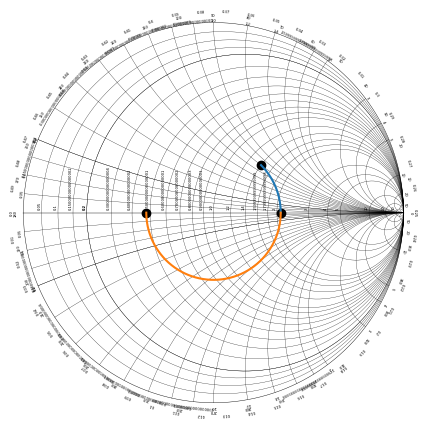

The script that saved this image: (Note: this script raises an exception after producing the figure.)
import numpy as np
import matplotlib.pyplot as plt

def cart2pol(x, y):
    theta = np.arctan2(y, x)
    rho = np.hypot(x, y)
    return theta, rho

def pol2cart(theta, rho):
    x = rho * np.cos(theta)
    y = rho * np.sin(theta)
    return x, y
def add_radius(x, y, r ):
    ang, mod =  cart2pol(x, y)
    return pol2cart( ang, mod + r)

def adjustFigAspect(fig,aspect=1):
    '''
    Adjust the subplot parameters so that the figure has the correct
    aspect ratio.
    '''
    xsize,ysize = fig.get_size_inches()
    minsize = min(xsize,ysize)
    xlim = .4*minsize/xsize
    ylim = .4*minsize/ysize
    if aspect < 1:
        xlim *= aspect
    else:
        ylim /= aspect
    fig.subplots_adjust(left=.5-xlim,
                        right=.5+xlim,
                        bottom=.5-ylim,
                        top=.5+ylim)

def colision(r0, r1, p1x, p1y, p2x, p2y):
    d=np.linalg.norm([p1x-p2x , p1y-p2y] )
    a=(r0*r0 - r1*r1 + d*d)/(2*d)
    h = np.sqrt(r0*r0 - a*a)
    p3x = p1x + a*(p2x - p1x)/(d)
    p3y = p1y + a*(p2y - p1y)/d
    p4x = p3x - h*(p2y - p1y)/d
    p4y = p3y + h*(p2x - p1x)/d
    return p4x, p4y

def colisionM(r0, r1, p1x, p1y, p2x, p2y):
    d=np.linalg.norm([p1x-p2x , p1y-p2y] )
    a=(r0*r0 - r1*r1 + d*d)/(2*d)
    h = np.sqrt(r0*r0 - a*a)
    p3x = p1x + a*(p2x - p1x)/(d)
    p3y = p1y + a*(p2y - p1y)/d
    p4x = p3x + h*(p2y - p1y)/d
    p4y = p3y - h*(p2x - p1x)/d
    return p4x, p4y

def line(i):
        x = 1 + (1/i) * np.cos(np.arange(0 , 2*np.pi , 0.0001))
        y =  (1/(i))+(1/(i)) * np.sin(np.arange(0 , 2*np.pi , 0.0001))
        x_t , y_t = colision(1, 1/i, 0, 0, 1, 1/i)
        x_f = x[x < 1]
        y_f = y[x < 1]
        y_f = y_f[x_f > -1]
        x_f = x_f[x_f > -1]
        x_f = x_f[y_f < y_t ]
        y_f = y_f[y_f < y_t ]
        ax.plot(x_f, y_f , 'k', linewidth = 0.2)
        x_text , y_text = add_radius(x_t, y_t, 0.01)
        ax.text( x_text,
                y_text,
                str(i),
                verticalalignment='center',
                horizontalalignment='center',
                rotation=np.angle(x_t + y_t*1j, deg=True) - 90 ,
                fontsize=3)
        ##ax.plot(x_text, y_text, 'ko')

def line2(i):
    x = 1 + (1/(-1*i)) * np.cos(np.arange( -np.pi , np.pi,  0.0001))
    y =  (1/(i*-1))+(1/(i*-1)) * np.sin(np.arange(-np.pi , np.pi,  0.0001))
    x_t , y_t = colisionM(1, 1/i, 0, 0, 1, -1/i)
    x_f = x[x < 1]
    y_f = y[x < 1]
    y_f = y_f[x_f > -1]
    x_f = x_f[x_f > -1]
    x_f = x_f[y_f > y_t ]
    y_f = y_f[y_f > y_t ]
    x_text , y_text = add_radius(x_t, y_t, 0.02)
    ax.text( x_text,
            y_text,
            str(i),
            verticalalignment='center',
            horizontalalignment='center',
            rotation=np.angle(x_t + y_t*1j, deg=True) - 90 ,
            fontsize=3)

    #ax.plot(x_t, y_t, 'ko')



    ax.plot( x_f[20:] ,y_f[20:] , 'k', linewidth = 0.2)

def paint_line(i, ax):

        x = i/(1+i) + (1/(1+i)) * np.cos(np.arange(0 , 2*np.pi , 0.001))
        y = (1/(1+i)) * np.sin(np.arange(0 , 2*np.pi , 0.001))


        ax.plot(x, y, 'k', linewidth = 0.2)

        ax.text( 1-2*(1/(1+i)),
                0.02,
                str(i),
                verticalalignment='bottom',
                horizontalalignment='right',
                rotation=90,
                fontsize=3)
        line(i)
        line2(i)

def paint_text_degrees():
    positions = np.arange(0, np.pi*2, 2*np.pi / 36)
    for i, ang in enumerate(positions):
        x_t , y_t = pol2cart(ang, 1.04)
        ax.text( x_t,
                y_t,
                str(i*10),
                verticalalignment='center',
                horizontalalignment='center',
                rotation=np.angle(x_t + y_t*1j, deg=True) - 90 ,
                fontsize=3)

def paint_text_wavelength():
    positions = np.arange(np.pi, 3*np.pi, 2*np.pi / 50)
    for i, ang in enumerate(positions):
        x_t , y_t = pol2cart(ang, 1.06)
        ax.text( x_t,
                y_t,
                str(i/100),
                verticalalignment='center',
                horizontalalignment='center',
                rotation=np.angle(x_t + y_t*1j, deg=True) - 90 ,
                fontsize=3)

def imp2point(v1, v2):
    reax = v1/(1+v1)
    reay = 0
    rear = (1/(1+v1))
    imgx = 1
    imgy =  1/v2
    imgr = 1/v2
    return colision(rear, imgr, reax, reay, imgx, imgy)

def move_wl(x, y , wl):
    ax_ang, modulos = cart2pol(x, y)
    ax_ang += 4*np.pi*wl
    return pol2cart(ax_ang, modulos)

x_1= np.cos(np.arange(0 , 2*np.pi , 0.001))
y_1 = np.sin(np.arange(0, 2*np.pi, 0.001) )
fig = plt.figure()
adjustFigAspect(fig,aspect=1)
ax = fig.add_subplot(111)
ax.set_ylim(-1.01 , 1.01)
ax.set_xlim(-1.01, 1.01)
ax.axis('off')

ax.plot(x_1, y_1 , 'k', linewidth = 0.3)
#fig.axhline(y=0, xmin=-0.99, xmax=0.99, color='k', hold=None, linewidth = 0.5)
ax.plot([1, -1], [0, 0], 'k', linewidth = 0.3)
#ax.plot([0], [0], 'ko')
#black big lines
for i in np.arange(0.05, 0.2, 0.05):
    paint_line(i , ax)
for i in np.arange(0.2, 1, 0.1):
    paint_line(i , ax)
for i in np.arange(1, 2, 0.2):
    paint_line(i , ax)
for i in np.arange(2, 5, 1):
    paint_line(i , ax)
for i in np.array([5, 10, 20, 50]):
    paint_line(i , ax)
paint_text_degrees()
paint_text_wavelength()

p1 , p2 = imp2point(1.4, 0.8)
ax.plot(p1, p2, 'ko')
start, modd= cart2pol(p1, p2)
print(start, modd)
p3, p4 = pol2cart(0,modd)
ax.plot(p3, p4, 'ko')
end, modd= cart2pol(p3, p4)
data_x = modd*np.cos(np.arange(start , end , -0.0001))
data_y = modd*np.sin(np.arange(start , end , -0.0001))
ax.plot(data_x, data_y)
p3, p4 = pol2cart(np.pi,modd)
ax.plot(p3, p4, 'ko')
end2, modd= cart2pol(p3, p4)
data_x = modd*np.cos(np.arange(0 , -np.pi , -0.0001))
data_y = modd*np.sin(np.arange(0 , -np.pi , -0.0001))
ax.plot(data_x, data_y)




fig.savefig('images/out4.pdf')
